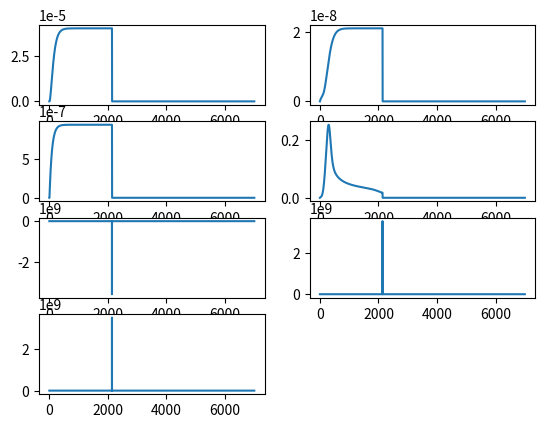

This chart was generated by the following Python code:
import scipy
import numpy as np
from scipy.integrate import odeint
import matplotlib.pyplot as plt

def arabinoseInsideFunction(A_in,V_e,A_ex,E_mRNA,K_e,V_fgh,FGH_mRNA,K_fgh,Mu,Gamma_ain):
    return V_e*A_ex*E_mRNA/(K_e+A_ex)+V_fgh*A_ex*FGH_mRNA/(K_fgh+A_ex)-(Mu+Gamma_ain)*A_in
def araEmRNADynamicsFunction(E_mRNA,Alpha_e,V_me,A_in,K_me,Mu,Gamma_e):
    return Alpha_e+V_me*(A_in**3)/(K_me**3+A_in**3)-(Mu+Gamma_e)*E_mRNA
def araFGHmRNADynamicsFunction(FGH_mRNA,Alpha_fgh,V_mfgh,A_in,K_mfgh,Mu,Gamma_fgh):
    return Alpha_fgh+V_mfgh*(A_in**3)/(K_mfgh**3+A_in**3)-(Mu+Gamma_fgh)*FGH_mRNA
def mRNAFunction(M,D,k_m,A_in,K_1,K,d_m,d_large,MazF,K_t):
    return D*k_m*(1+K_1*(A_in**2))/(K+K_1*(A_in**2))-d_m*M-d_large*(MazF**2)/(MazF**2+K_t**2)*M
def mazfFunction(b_2,M,a_T,MazF,MazE,d_c,d_a2,MazEF):
    return b_2*M-a_T*MazF*MazE-d_c*MazF+d_a2*MazEF
def mazeFunction(b_1,M,a_T,MazF,MazE,d_a):
    return b_1*M-a_T*MazF*MazE-d_a*MazE
def mazefFunction(a_T,MazE,MazF,d_c,MazEF,d_a2):
    return a_T*MazE*MazF-d_c*MazEF-d_a2*MazEF
def totalModel(y,t,parameters):
    A_in,E_mRNA,FGH_mRNA,M,MazF,MazE,MazEF=y
    V_e, A_ex, K_e, V_fgh, K_fgh, Mu, Gamma_ain,\
    Alpha_e,V_me,K_me,Gamma_e, \
    Alpha_fgh, V_mfgh, K_mfgh, Gamma_fgh, \
    D, k_m, K_1, K, d_m, d_large,  K_t, \
    b_2, a_T,  d_c, d_a2,  b_1,d_a   \
        =parameters
    _ain=arabinoseInsideFunction(A_in,V_e,A_ex,E_mRNA,K_e,V_fgh,FGH_mRNA,K_fgh,Mu,Gamma_ain)
    _emRNA=araEmRNADynamicsFunction(E_mRNA,Alpha_e,V_me,A_in,K_me,Mu,Gamma_e)
    _fghmRNA=araFGHmRNADynamicsFunction(FGH_mRNA,Alpha_fgh,V_mfgh,A_in,K_mfgh,Mu,Gamma_fgh)
    _mRNA=mRNAFunction(M,D,k_m,A_in,K_1,K,d_m,d_large,MazF,K_t)
    _maze=mazeFunction(b_1,M,a_T,MazF,MazE,d_a)
    _mazf=mazfFunction(b_2,M,a_T,MazF,MazE,d_c,d_a2,MazEF)
    _mazef=mazefFunction(a_T,MazE,MazF,d_c,MazEF,d_a2)
    return np.array([_ain,_emRNA,_fghmRNA,_mRNA,_maze,_mazef,_mazf])
if '__main__':
    V_e=48
    A_ex=1E-6
    K_e=1.4E-4
    V_fgh =4.8
    K_fgh=6E-6
    Mu=5.78E-4
    Gamma_ain=0.0155
    Alpha_e=2.83E-11
    V_me=4.28E-9
    K_me=1.06E-4
    Gamma_e=0.011552
    Alpha_fgh=7.55E-11
    V_mfgh=1.1266E-8
    K_mfgh=1E-9
    Gamma_fgh=0.0115
    D=2
    k_m=0.3
    K_1=2.52E10
    K=7200
    d_m=0.002
    d_large=0.198
    K_t=15
    b_2=0.009
    a_T=0.000365
    d_c=0.00028
    d_a2=0.000231
    b_1=0.122
    d_a=0.00231
    parameters=[
        V_e, A_ex, K_e, V_fgh, K_fgh, Mu, Gamma_ain,\
        Alpha_e,V_me,K_me,Gamma_e, \
        Alpha_fgh, V_mfgh, K_mfgh, Gamma_fgh, \
        D, k_m, K_1, K, d_m, d_large,  K_t, \
        b_2, a_T,  d_c, d_a2,  b_1,d_a]
    time = np.arange(0, 7000, 1)
    solve=odeint(totalModel,[0,0,0,0,0,0,0],time,(parameters,),atol=1e-7, rtol=1e-11,full_output=1)
    A_in, E_mRNA, FGH_mRNA, M, MazF, MazE, MazEF=solve[0][:,0],solve[0][:,1],solve[0][:,2],solve[0][:,3],solve[0][:,4],solve[0][:,5],solve[0][:,6]
    plt.subplot(4,2,1)
    plt.plot(time,A_in)
    plt.subplot(4, 2, 2)
    plt.plot(time, E_mRNA)
    plt.subplot(4, 2, 3)
    plt.plot(time, FGH_mRNA)
    plt.subplot(4, 2, 4)
    plt.plot(time, M)
    plt.subplot(4, 2, 5)
    plt.plot(time, MazE)
    plt.subplot(4, 2, 6)
    plt.plot(time, MazF)
    plt.subplot(4, 2, 7)
    plt.plot(time, MazEF)
    plt.show()
    print(1)